Run: headless pygame with SDL's dummy video driver; simulated clock (each Clock.tick advances the game by its frame time, no real sleeping); random seed 0; keys injected as events and as key.get_pressed() state; mouse plan: one left click at the window centre at the start of phase 2, then a move to the lower-right quarter at the start of phase 3.
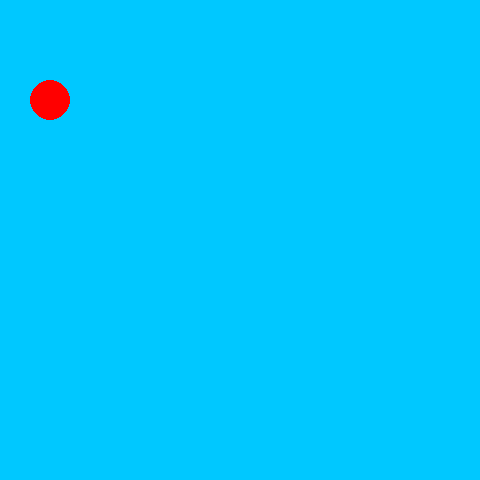
Frame 1 of 4 · flips 1–60 · no input
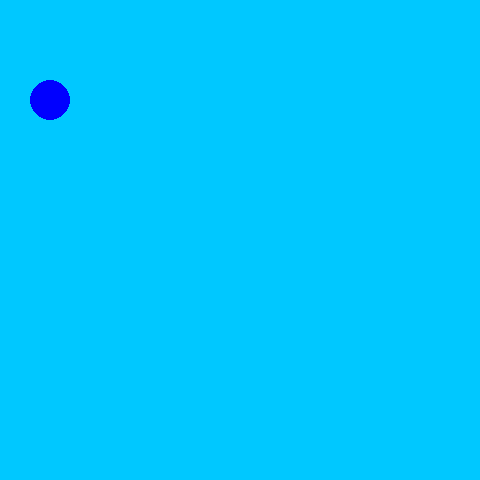
Frame 2 of 4 · flips 61–180 · clicked the window centre · tapped SPACE, RETURN · held RIGHT (→), D
Frame 3 of 4 · flips 181–300 · moved the mouse to the lower-right quarter · held DOWN (↓), S · screen unchanged from frame 2, image omitted
Frame 4 of 4 · flips 301–420 · held LEFT (←), A, UP (↑), W · screen unchanged from frame 3, image omitted

The pygame program that drew these frames:

import pygame

def main():
    """ Set up the game and run the main game loop """
    pygame.init()      # Prepare the pygame module for use
    surfaceSize = 480   # Desired physical surface size, in pixels.

    # Create surface of (width, height), and its window.
    mainSurface = pygame.display.set_mode((surfaceSize, surfaceSize))
    
    

    # Set up some data to describe a small circle and its color
    RED = pygame.Color(255,0,0)
    GREEN = pygame.Color(0,255,0)
    BLUE = pygame.Color(0,0,255)
    
    circleColor = RED        # A color is a mix of (Red, Green, Blue)

    while True:
        ev = pygame.event.poll()    # Look for any event
        if ev.type == pygame.QUIT:  # Window close button clicked?
            break                   #   ... leave game loop
        elif ev.type == pygame.MOUSEBUTTONDOWN:
            print(f'{ev.button} was pressed at {ev.pos}')
            if circleColor == RED:
                circleColor = BLUE
            else:
                circleColor = RED
            print("MOUSEBUTTONDOWN Event Ran")

        # Update your game objects and data structures here...

        # We draw everything from scratch on each frame.
        # So first fill everything with the background color
        mainSurface.fill((0, 200, 255))

               
        # Draw a circle on the surface
        pygame.draw.circle(mainSurface, circleColor, (50,100), 20)

        # Now the surface is ready, tell pygame to display it!
        pygame.display.flip()

    pygame.quit()     # Once we leave the loop, close the window.

main()
